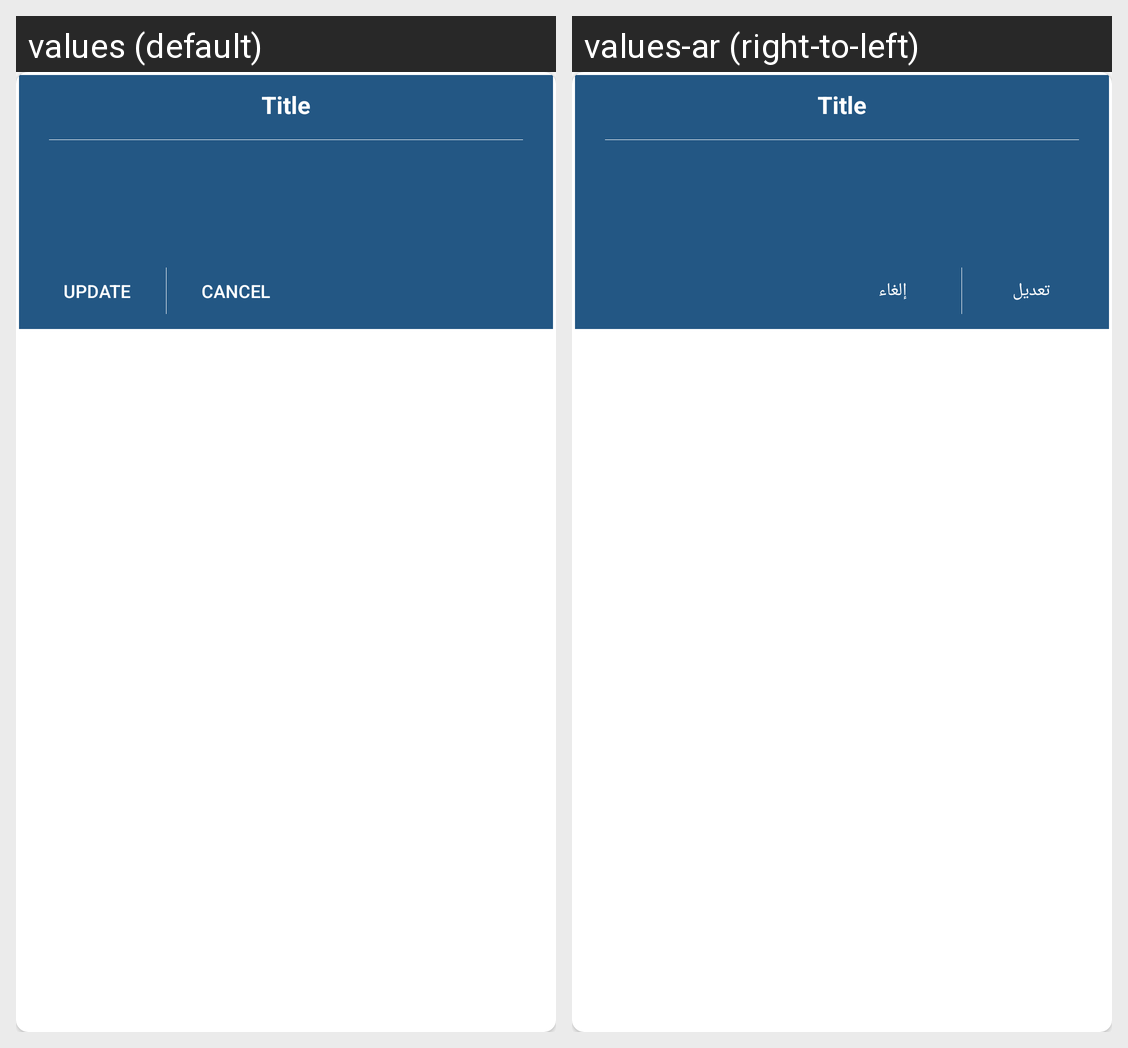

This grid shows one Android layout under two languages. Give, for every string resource on the screen, its name, the default text and each shown locale's text.
Android screen res/layout/dialog_update_profile.xml rendered under 2 locales, left to right: values (default), values-ar (right-to-left). Device: Nexus 5 (rendered at 1080×1920; each locale shown at half size, 540×960, under a caption strip naming it); theme AppTheme.
Strings drawn on this screen, with the default value and each locale's value (text and hints the layout hard-codes, and strings that could not be matched under every locale, appear in the picture but are not listed):

update
  values: Update
  values-ar: تعديل

cancel
  values: Cancel
  values-ar: إلغاء
